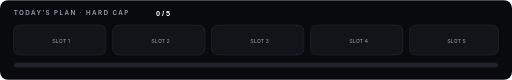
t = 0.00 s
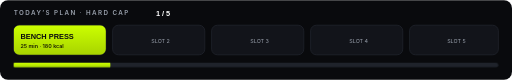
t = 1.50 s
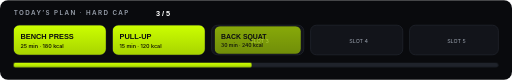
t = 3.00 s
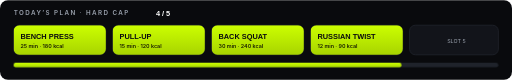
t = 4.50 s
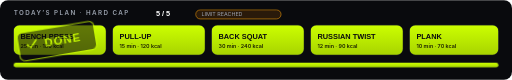
t = 6.00 s
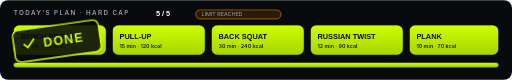
t = 7.50 s

The animated SVG that drew these frames (rendered in a browser with its animation timeline set to each time). Animation: 14 CSS @keyframes rules; one cycle of 9.00 s, repeats indefinitely.

<svg xmlns="http://www.w3.org/2000/svg" viewBox="0 0 900 140" width="900" height="140" role="img" aria-label="The five lift daily cap filling slot by slot, then stamping done and resetting">
  <title>FitLog 5-lift daily cap</title>
  <defs>
    <linearGradient id="slotFill" x1="0" y1="0" x2="0" y2="1">
      <stop offset="0%" stop-color="#ccff00"/>
      <stop offset="100%" stop-color="#a8d400"/>
    </linearGradient>
    <style>
      .cap   { font-family: Inter, "Segoe UI", Helvetica, sans-serif; font-size: 11px; letter-spacing: 2.5px; fill: #9ca3af; font-weight: 600; }
      .slotT { font-family: Oswald, Impact, "Arial Narrow", sans-serif; font-size: 13px; font-weight: 700; fill: #ffffff; }
      .slotN { font-family: Inter, "Segoe UI", Helvetica, sans-serif; font-size: 9.5px; fill: #9ca3af; }
      .fillT { font-family: Oswald, Impact, "Arial Narrow", sans-serif; font-size: 13px; font-weight: 700; fill: #090a0d; }
      .fillN { font-family: Inter, "Segoe UI", Helvetica, sans-serif; font-size: 9.5px; fill: #1a2000; font-weight: 600; }
      .stamp { font-family: Oswald, Impact, "Arial Narrow", sans-serif; font-size: 22px; font-weight: 700; fill: #ccff00; letter-spacing: 2px; }

      /* One shared 9s loop. Every element owns an explicit slice of it, so
         nothing needs animation-delay and nothing appears out of order. */
      @keyframes slot1 {
        0%, 4.4%  { opacity: 0; transform: scale(0.82); }
        9%, 88%   { opacity: 1; transform: scale(1); }
        95%, 100% { opacity: 0; transform: scale(0.82); }
      }
      @keyframes slot2 {
        0%, 17.8% { opacity: 0; transform: scale(0.82); }
        22%, 88%  { opacity: 1; transform: scale(1); }
        95%, 100% { opacity: 0; transform: scale(0.82); }
      }
      @keyframes slot3 {
        0%, 31.1% { opacity: 0; transform: scale(0.82); }
        36%, 88%  { opacity: 1; transform: scale(1); }
        95%, 100% { opacity: 0; transform: scale(0.82); }
      }
      @keyframes slot4 {
        0%, 44.4% { opacity: 0; transform: scale(0.82); }
        49%, 88%  { opacity: 1; transform: scale(1); }
        95%, 100% { opacity: 0; transform: scale(0.82); }
      }
      @keyframes slot5 {
        0%, 57.8% { opacity: 0; transform: scale(0.82); }
        62%, 88%  { opacity: 1; transform: scale(1); }
        95%, 100% { opacity: 0; transform: scale(0.82); }
      }
      @keyframes stampIn {
        0%, 64%   { opacity: 0; transform: scale(0.5) rotate(-12deg); }
        70%       { opacity: 1; transform: scale(1.14) rotate(-8deg); }
        74%, 88%  { opacity: 1; transform: scale(1) rotate(-8deg); }
        94%, 100% { opacity: 0; transform: scale(1) rotate(-8deg); }
      }
      @keyframes barGrow {
        0%,  4.4%    { transform: scaleX(0); }
        9%,  17.8%   { transform: scaleX(0.2); }
        22%, 31.1%   { transform: scaleX(0.4); }
        36%, 44.4%   { transform: scaleX(0.6); }
        49%, 57.8%   { transform: scaleX(0.8); }
        62%, 88%     { transform: scaleX(1); }
        95%, 100%    { transform: scaleX(0); }
      }
      @keyframes lockBlink {
        0%, 57.8% { opacity: 0; }
        62%, 88%  { opacity: 1; }
        94%, 100% { opacity: 0; }
      }

      @keyframes count0 { 0%,  4.3%  { opacity: 1; } 4.4%, 100% { opacity: 0; } }
      @keyframes count1 { 0%,  4.3%  { opacity: 0; } 4.4%, 17.7% { opacity: 1; } 17.8%, 100% { opacity: 0; } }
      @keyframes count2 { 0%,  17.7% { opacity: 0; } 17.8%, 31% { opacity: 1; } 31.1%, 100% { opacity: 0; } }
      @keyframes count3 { 0%,  31%   { opacity: 0; } 31.1%, 44.3% { opacity: 1; } 44.4%, 100% { opacity: 0; } }
      @keyframes count4 { 0%,  44.3% { opacity: 0; } 44.4%, 57.7% { opacity: 1; } 57.8%, 100% { opacity: 0; } }
      @keyframes count5 { 0%,  57.7% { opacity: 0; } 57.8%, 92%  { opacity: 1; } 92.1%, 100% { opacity: 0; } }

      .s1 { transform-box: fill-box; transform-origin: center; animation: slot1 9s ease-out infinite; }
      .s2 { transform-box: fill-box; transform-origin: center; animation: slot2 9s ease-out infinite; }
      .s3 { transform-box: fill-box; transform-origin: center; animation: slot3 9s ease-out infinite; }
      .s4 { transform-box: fill-box; transform-origin: center; animation: slot4 9s ease-out infinite; }
      .s5 { transform-box: fill-box; transform-origin: center; animation: slot5 9s ease-out infinite; }

      .bar  { transform-box: fill-box; transform-origin: left center; animation: barGrow 9s linear infinite; }
      .lock { animation: lockBlink 9s ease-in-out infinite; }
      .done { transform-box: fill-box; transform-origin: center; animation: stampIn 9s ease-out infinite; }

      /* Hidden by default so a renderer that honours CSS never stacks
         all six counter values on top of each other. */
      .c0, .c1, .c2, .c3, .c4 { opacity: 0; }

      .c0 { animation: count0 9s steps(1, end) infinite; }
      .c1 { animation: count1 9s steps(1, end) infinite; }
      .c2 { animation: count2 9s steps(1, end) infinite; }
      .c3 { animation: count3 9s steps(1, end) infinite; }
      .c4 { animation: count4 9s steps(1, end) infinite; }
      .c5 { animation: count5 9s steps(1, end) infinite; }

      @media (prefers-reduced-motion: reduce) {
        /* Settle on the end state: five slots filled, cap reached, no motion. */
        .s1,.s2,.s3,.s4,.s5,.bar,.lock { animation: none; opacity: 1; transform: none; }
        .bar  { transform: scaleX(1); }
        .done { animation: none; opacity: 0; }
        .c0,.c1,.c2,.c3,.c4 { animation: none; opacity: 0; }
        .c5 { animation: none; opacity: 1; }
      }
    </style>
  </defs>

  <rect width="900" height="140" rx="14" fill="#090a0d"/>

  <g transform="translate(24, 26)">
    <text class="cap" x="0" y="0">TODAY&#8217;S PLAN &#183; HARD CAP</text>
    <g transform="translate(250, 2)">
      <text class="slotT c0" x="0" y="0" fill="#ccff00">0 / 5</text>
      <text class="slotT c1" x="0" y="0" fill="#ccff00">1 / 5</text>
      <text class="slotT c2" x="0" y="0" fill="#ccff00">2 / 5</text>
      <text class="slotT c3" x="0" y="0" fill="#ccff00">3 / 5</text>
      <text class="slotT c4" x="0" y="0" fill="#ccff00">4 / 5</text>
      <text class="slotT c5" x="0" y="0" fill="#ccff00">5 / 5</text>
    </g>
    <g class="lock" transform="translate(320, -9)">
      <rect x="0" y="0" width="150" height="16" rx="8" fill="#2a1a0a" stroke="#f59e0b" stroke-width="1"/>
      <text class="slotN" x="10" y="11" fill="#f59e0b">LIMIT REACHED</text>
    </g>
  </g>

  <!-- slot rail -->
  <g transform="translate(24, 44)">
    <!-- empty slots -->
    <g fill="#12141a" stroke="#1f232b" stroke-width="1.5">
      <rect x="0"   y="0" width="162" height="52" rx="10"/>
      <rect x="174" y="0" width="162" height="52" rx="10"/>
      <rect x="348" y="0" width="162" height="52" rx="10"/>
      <rect x="522" y="0" width="162" height="52" rx="10"/>
      <rect x="696" y="0" width="156" height="52" rx="10"/>
    </g>
    <g class="slotN" fill="#4b5563">
      <text x="68"  y="31">SLOT 1</text>
      <text x="242" y="31">SLOT 2</text>
      <text x="416" y="31">SLOT 3</text>
      <text x="590" y="31">SLOT 4</text>
      <text x="762" y="31">SLOT 5</text>
    </g>

    <!-- filled slots -->
    <g class="s1">
      <rect x="0" y="0" width="162" height="52" rx="10" fill="url(#slotFill)"/>
      <text class="fillT" x="12" y="24">BENCH PRESS</text>
      <text class="fillN" x="12" y="40">25 min &#183; 180 kcal</text>
    </g>
    <g class="s2">
      <rect x="174" y="0" width="162" height="52" rx="10" fill="url(#slotFill)"/>
      <text class="fillT" x="186" y="24">PULL-UP</text>
      <text class="fillN" x="186" y="40">15 min &#183; 120 kcal</text>
    </g>
    <g class="s3">
      <rect x="348" y="0" width="162" height="52" rx="10" fill="url(#slotFill)"/>
      <text class="fillT" x="360" y="24">BACK SQUAT</text>
      <text class="fillN" x="360" y="40">30 min &#183; 240 kcal</text>
    </g>
    <g class="s4">
      <rect x="522" y="0" width="162" height="52" rx="10" fill="url(#slotFill)"/>
      <text class="fillT" x="534" y="24">RUSSIAN TWIST</text>
      <text class="fillN" x="534" y="40">12 min &#183; 90 kcal</text>
    </g>
    <g class="s5">
      <rect x="696" y="0" width="156" height="52" rx="10" fill="url(#slotFill)"/>
      <text class="fillT" x="708" y="24">PLANK</text>
      <text class="fillN" x="708" y="40">10 min &#183; 70 kcal</text>
    </g>

    <!-- done stamp -->
    <g class="done" transform="translate(700, -2)">
      <rect x="0" y="0" width="152" height="56" rx="10" fill="#090a0d" opacity="0.88"/>
      <rect x="0" y="0" width="152" height="56" rx="10" fill="none" stroke="#ccff00" stroke-width="2.5"/>
      <g stroke="#ccff00" stroke-width="3" fill="none" stroke-linecap="round" transform="translate(18, 22)">
        <path d="M0 4 l6 6 l12 -13"/>
      </g>
      <text class="stamp" x="52" y="35">DONE</text>
    </g>
  </g>

  <!-- progress bar -->
  <g transform="translate(24, 110)">
    <rect x="0" y="0" width="852" height="8" rx="4" fill="#1f232b"/>
    <rect class="bar" x="0" y="0" width="852" height="8" rx="4" fill="url(#slotFill)"/>
  </g>
</svg>
